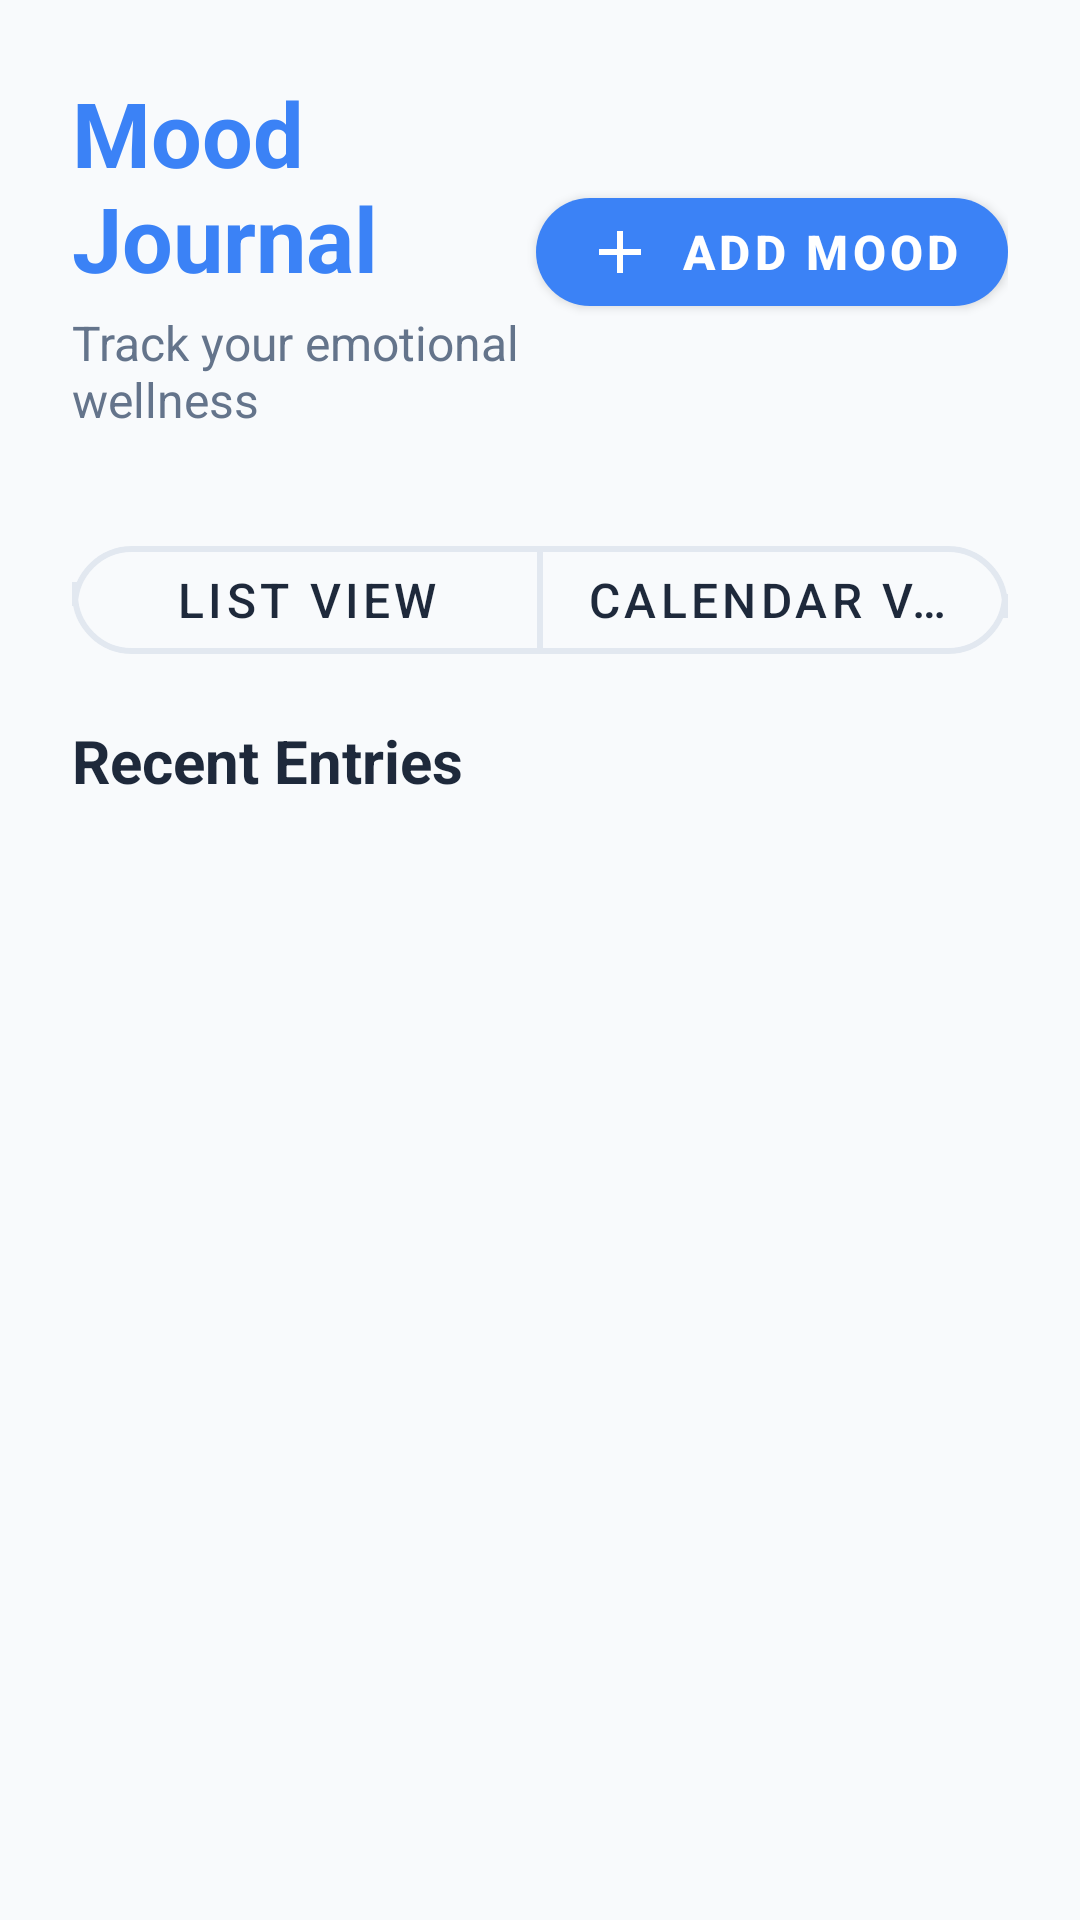

Layout XML and referenced resources for this Android screen:
<!-- AndroidManifest.xml: application theme AppTheme -->
<!-- res/layout/fragment_mood.xml -->
<?xml version="1.0" encoding="utf-8"?>
<ScrollView xmlns:android="http://schemas.android.com/apk/res/android"
    xmlns:app="http://schemas.android.com/apk/res-auto"
    android:layout_width="match_parent"
    android:layout_height="match_parent"
    android:fillViewport="true"
    android:paddingBottom="24dp">

    <LinearLayout
        android:layout_width="match_parent"
        android:layout_height="wrap_content"
        android:orientation="vertical"
        android:padding="24dp">

        
        <LinearLayout
            android:layout_width="match_parent"
            android:layout_height="wrap_content"
            android:orientation="horizontal"
            android:gravity="center_vertical"
            android:layout_marginBottom="32dp">

            <LinearLayout
                android:layout_width="0dp"
                android:layout_height="wrap_content"
                android:layout_weight="1"
                android:orientation="vertical">

                <TextView
                    android:layout_width="wrap_content"
                    android:layout_height="wrap_content"
                    android:text="Mood Journal"
                    android:textSize="30sp"
                    android:textStyle="bold"
                    android:textColor="@color/primary_blue"/>

                <TextView
                    android:layout_width="wrap_content"
                    android:layout_height="wrap_content"
                    android:text="Track your emotional wellness"
                    android:textSize="16sp"
                    android:textColor="@color/text_secondary_light"
                    android:layout_marginTop="4dp"/>

            </LinearLayout>

            <com.google.android.material.button.MaterialButton
                android:id="@+id/btn_add_mood"
                android:layout_width="wrap_content"
                android:layout_height="wrap_content"
                android:text="Add Mood"
                app:icon="@drawable/ic_plus"
                app:iconGravity="textStart"
                style="@style/ButtonPrimary"/>

        </LinearLayout>

        
        <com.google.android.material.button.MaterialButtonToggleGroup
            android:id="@+id/toggle_view"
            android:layout_width="match_parent"
            android:layout_height="wrap_content"
            android:layout_marginBottom="16dp"
            app:singleSelection="true"
            app:selectionRequired="true">

            <com.google.android.material.button.MaterialButton
                android:id="@+id/btn_list_view"
                android:layout_width="0dp"
                android:layout_height="wrap_content"
                android:layout_weight="1"
                android:text="List View"
                style="@style/ButtonOutline"/>

            <com.google.android.material.button.MaterialButton
                android:id="@+id/btn_calendar_view"
                android:layout_width="0dp"
                android:layout_height="wrap_content"
                android:layout_weight="1"
                android:text="Calendar View"
                style="@style/ButtonOutline"/>

        </com.google.android.material.button.MaterialButtonToggleGroup>

        
        <LinearLayout
            android:id="@+id/list_container"
            android:layout_width="match_parent"
            android:layout_height="wrap_content"
            android:orientation="vertical"
            android:layout_marginBottom="16dp">

            <TextView
                android:layout_width="wrap_content"
                android:layout_height="wrap_content"
                android:text="@string/recent_entries"
                android:textSize="20sp"
                android:textStyle="bold"
                android:textColor="@color/text_primary_light"
                android:layout_marginBottom="16dp"/>

            <androidx.recyclerview.widget.RecyclerView
                android:id="@+id/rv_mood_entries"
                android:layout_width="match_parent"
                android:layout_height="wrap_content"
                android:clipToPadding="false"
                android:paddingBottom="24dp"/>

        </LinearLayout>

        
        <LinearLayout
            android:id="@+id/calendar_container"
            android:layout_width="match_parent"
            android:layout_height="wrap_content"
            android:orientation="vertical"
            android:visibility="gone">

            <TextView
                android:layout_width="wrap_content"
                android:layout_height="wrap_content"
                android:text="@string/calendar_view"
                android:textSize="20sp"
                android:textStyle="bold"
                android:textColor="@color/text_primary_light"
                android:layout_marginBottom="12dp"/>

            <CalendarView
                android:id="@+id/calendar_view"
                android:layout_width="match_parent"
                android:layout_height="wrap_content"
                android:layout_marginBottom="12dp"/>

            <androidx.recyclerview.widget.RecyclerView
                android:id="@+id/rv_mood_entries_calendar"
                android:layout_width="match_parent"
                android:layout_height="wrap_content"
                android:clipToPadding="false"
                android:paddingBottom="24dp"/>

        </LinearLayout>

        
        <LinearLayout
            android:id="@+id/empty_state"
            android:layout_width="match_parent"
            android:layout_height="wrap_content"
            android:orientation="vertical"
            android:gravity="center"
            android:padding="32dp"
            android:visibility="gone">

            <TextView
                android:layout_width="wrap_content"
                android:layout_height="wrap_content"
                android:text="No mood entries yet"
                android:textSize="20sp"
                android:textColor="@color/text_secondary_light"
                android:textStyle="bold"/>

            <TextView
                android:layout_width="wrap_content"
                android:layout_height="wrap_content"
                android:text="Start tracking your mood today"
                android:textSize="16sp"
                android:textColor="@color/text_secondary_light"
                android:layout_marginTop="8dp"
                android:gravity="center"/>

        </LinearLayout>

    </LinearLayout>

</ScrollView>
<!-- resources referenced by this layout -->
<resources>
  <color name="primary_blue">#3B82F6</color>
  <color name="text_primary_light">#1E293B</color>
  <color name="text_secondary_light">#64748B</color>
  <!-- drawable ic_plus (drawable) -->
  <vector xmlns:android="http://schemas.android.com/apk/res/android"
      android:width="24dp"
      android:height="24dp"
      android:viewportWidth="24"
      android:viewportHeight="24">
      <path
          android:fillColor="#FF000000"
          android:pathData="M19,13h-6v6h-2v-6H5v-2h6V5h2v6h6v2z"/>
  </vector>
  <string name="calendar_view">Calendar View</string>
  <string name="recent_entries">Recent Entries</string>
  <style name="ButtonOutline" parent="Widget.MaterialComponents.Button.OutlinedButton">
          <item name="strokeColor">@color/border_light</item>
          <item name="strokeWidth">2dp</item>
          <item name="cornerRadius">@dimen/radius_xl</item>
          <item name="android:textColor">@color/text_primary_light</item>
          <item name="android:textSize">@dimen/text_base</item>
          <item name="android:minHeight">@dimen/button_height_md</item>
      </style>
  <style name="ButtonPrimary" parent="Widget.MaterialComponents.Button">
          <item name="backgroundTint">@color/primary_blue</item>
          <item name="android:textColor">@android:color/white</item>
          <item name="cornerRadius">@dimen/radius_xl</item>
          <item name="android:textSize">@dimen/text_base</item>
          <item name="android:textStyle">bold</item>
          <item name="android:minHeight">@dimen/button_height_md</item>
          <item name="elevation">@dimen/elevation_md</item>
      </style>
  <style name="AppTheme" parent="Theme.MaterialComponents.DayNight.NoActionBar">
          <item name="colorPrimary">@color/primary_blue</item>
          <item name="colorPrimaryDark">@color/primary_blue_dark</item>
          <item name="colorAccent">@color/primary_blue</item>
          <item name="android:windowBackground">@color/background_light</item>
          <item name="android:statusBarColor">@color/background_light</item>
          <item name="android:windowLightStatusBar">true</item>
      </style>
  <color name="border_light">#E2E8F0</color>
  <dimen name="radius_xl">20dp</dimen>
  <dimen name="text_base">16sp</dimen>
  <dimen name="button_height_md">48dp</dimen>
  <dimen name="elevation_md">4dp</dimen>
  <color name="primary_blue_dark">#2563EB</color>
  <color name="background_light">#F8FAFC</color>
</resources>
